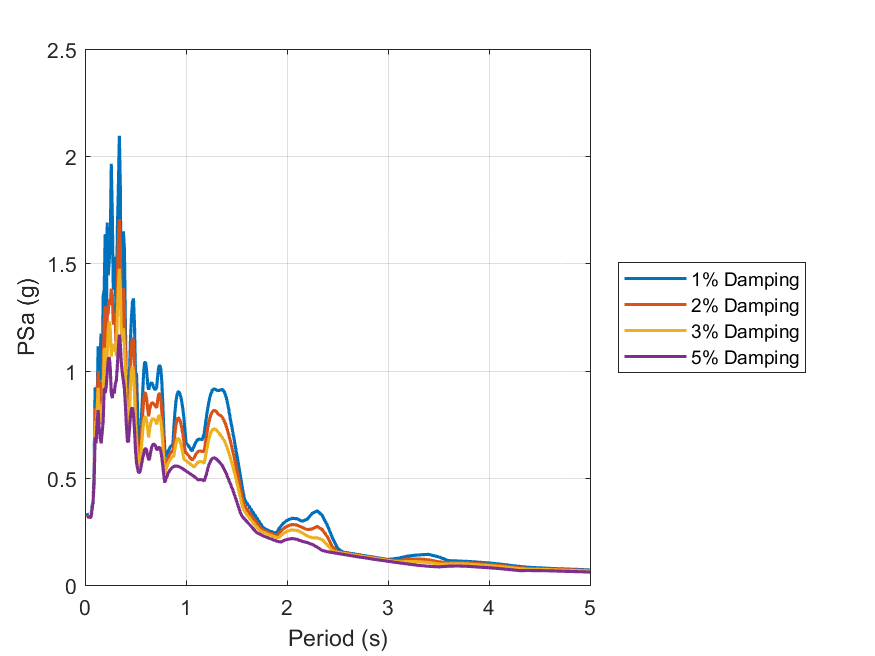

The table this chart was drawn from, first rows:
id, period, psa_1, psa_2, psa_3, psa_5
1, 0.01, Inf, Inf, Inf, Inf
2, 0.02, 0.335, 0.3259, 0.3211, 0.3167
3, 0.03, 0.3181, 0.3166, 0.3164, 0.3166
4, 0.04, 0.3207, 0.3186, 0.3173, 0.3157
5, 0.05, 0.3149, 0.3149, 0.3149, 0.3148
6, 0.06, 0.3162, 0.3159, 0.3156, 0.3154
7, 0.07, 0.3727, 0.3592, 0.3546, 0.3501
8, 0.08, 0.38, 0.3932, 0.3967, 0.3896
9, 0.09, 0.5373, 0.487, 0.476, 0.4689
10, 0.1, 0.9218, 0.8252, 0.7642, 0.6881
11, 0.11, 0.7252, 0.6944, 0.6799, 0.6618
12, 0.12, 0.851, 0.8399, 0.8134, 0.7582
13, 0.13, 1.113, 0.9978, 0.9194, 0.8156
14, 0.14, 0.9286, 0.8117, 0.7785, 0.7336
15, 0.15, 1.082, 0.9472, 0.8408, 0.6858
16, 0.16, 1.173, 0.932, 0.7963, 0.6608
17, 0.17, 0.9547, 0.8093, 0.753, 0.7096
18, 0.18, 1.351, 1.029, 0.8586, 0.7644
19, 0.19, 1.377, 1.224, 1.094, 0.917
20, 0.2, 1.636, 1.301, 1.105, 0.8949
21, 0.21, 1.122, 1.024, 0.9929, 0.9275
22, 0.22, 1.69, 1.253, 1.079, 0.9901
23, 0.23, 1.444, 1.27, 1.188, 1.051
24, 0.24, 1.512, 1.331, 1.229, 1.062
25, 0.25, 1.593, 1.308, 1.194, 1.016
26, 0.26, 1.964, 1.382, 1.064, 0.8926
27, 0.27, 1.738, 1.361, 1.125, 0.8716
28, 0.28, 1.376, 1.214, 1.09, 0.9147
29, 0.29, 1.529, 1.27, 1.097, 0.8934
30, 0.3, 1.511, 1.235, 1.113, 0.9369
31, 0.31, 1.086, 1.077, 1.067, 0.9521
32, 0.32, 1.654, 1.416, 1.255, 1.019
33, 0.33, 1.84, 1.599, 1.383, 1.099
34, 0.34, 2.095, 1.706, 1.475, 1.167
35, 0.35, 1.85, 1.567, 1.382, 1.124
36, 0.36, 1.135, 1.173, 1.154, 1.033
37, 0.37, 1.257, 1.198, 1.135, 0.9857
38, 0.38, 1.649, 1.384, 1.197, 0.9513
39, 0.39, 1.57, 1.289, 1.119, 0.9154
40, 0.4, 1.215, 1.084, 0.9842, 0.8376
41, 0.41, 0.9042, 0.8371, 0.817, 0.742
42, 0.42, 0.7968, 0.7633, 0.7412, 0.6711
43, 0.43, 0.8968, 0.8046, 0.7302, 0.6661
44, 0.44, 0.979, 0.8518, 0.803, 0.7273
45, 0.45, 1.138, 1.015, 0.9194, 0.7865
46, 0.46, 1.248, 1.109, 0.9937, 0.8219
47, 0.47, 1.321, 1.155, 1.021, 0.8268
48, 0.48, 1.336, 1.14, 0.994, 0.793
49, 0.49, 1.216, 1.03, 0.8992, 0.7238
50, 0.5, 0.9814, 0.8397, 0.7518, 0.6291
51, 0.51, 0.9882, 0.7281, 0.663, 0.5712
52, 0.52, 0.8244, 0.6492, 0.5983, 0.5429
53, 0.53, 0.6665, 0.5799, 0.5586, 0.5254
54, 0.54, 0.6057, 0.5756, 0.5571, 0.524
55, 0.55, 0.6801, 0.6156, 0.5926, 0.5391
56, 0.56, 0.7887, 0.6983, 0.6495, 0.5633
57, 0.57, 0.8842, 0.7866, 0.7098, 0.5889
58, 0.58, 0.985, 0.8562, 0.7567, 0.6089
59, 0.59, 1.037, 0.894, 0.782, 0.6318
60, 0.6, 1.038, 0.8959, 0.7828, 0.6379
... 130 more rows
